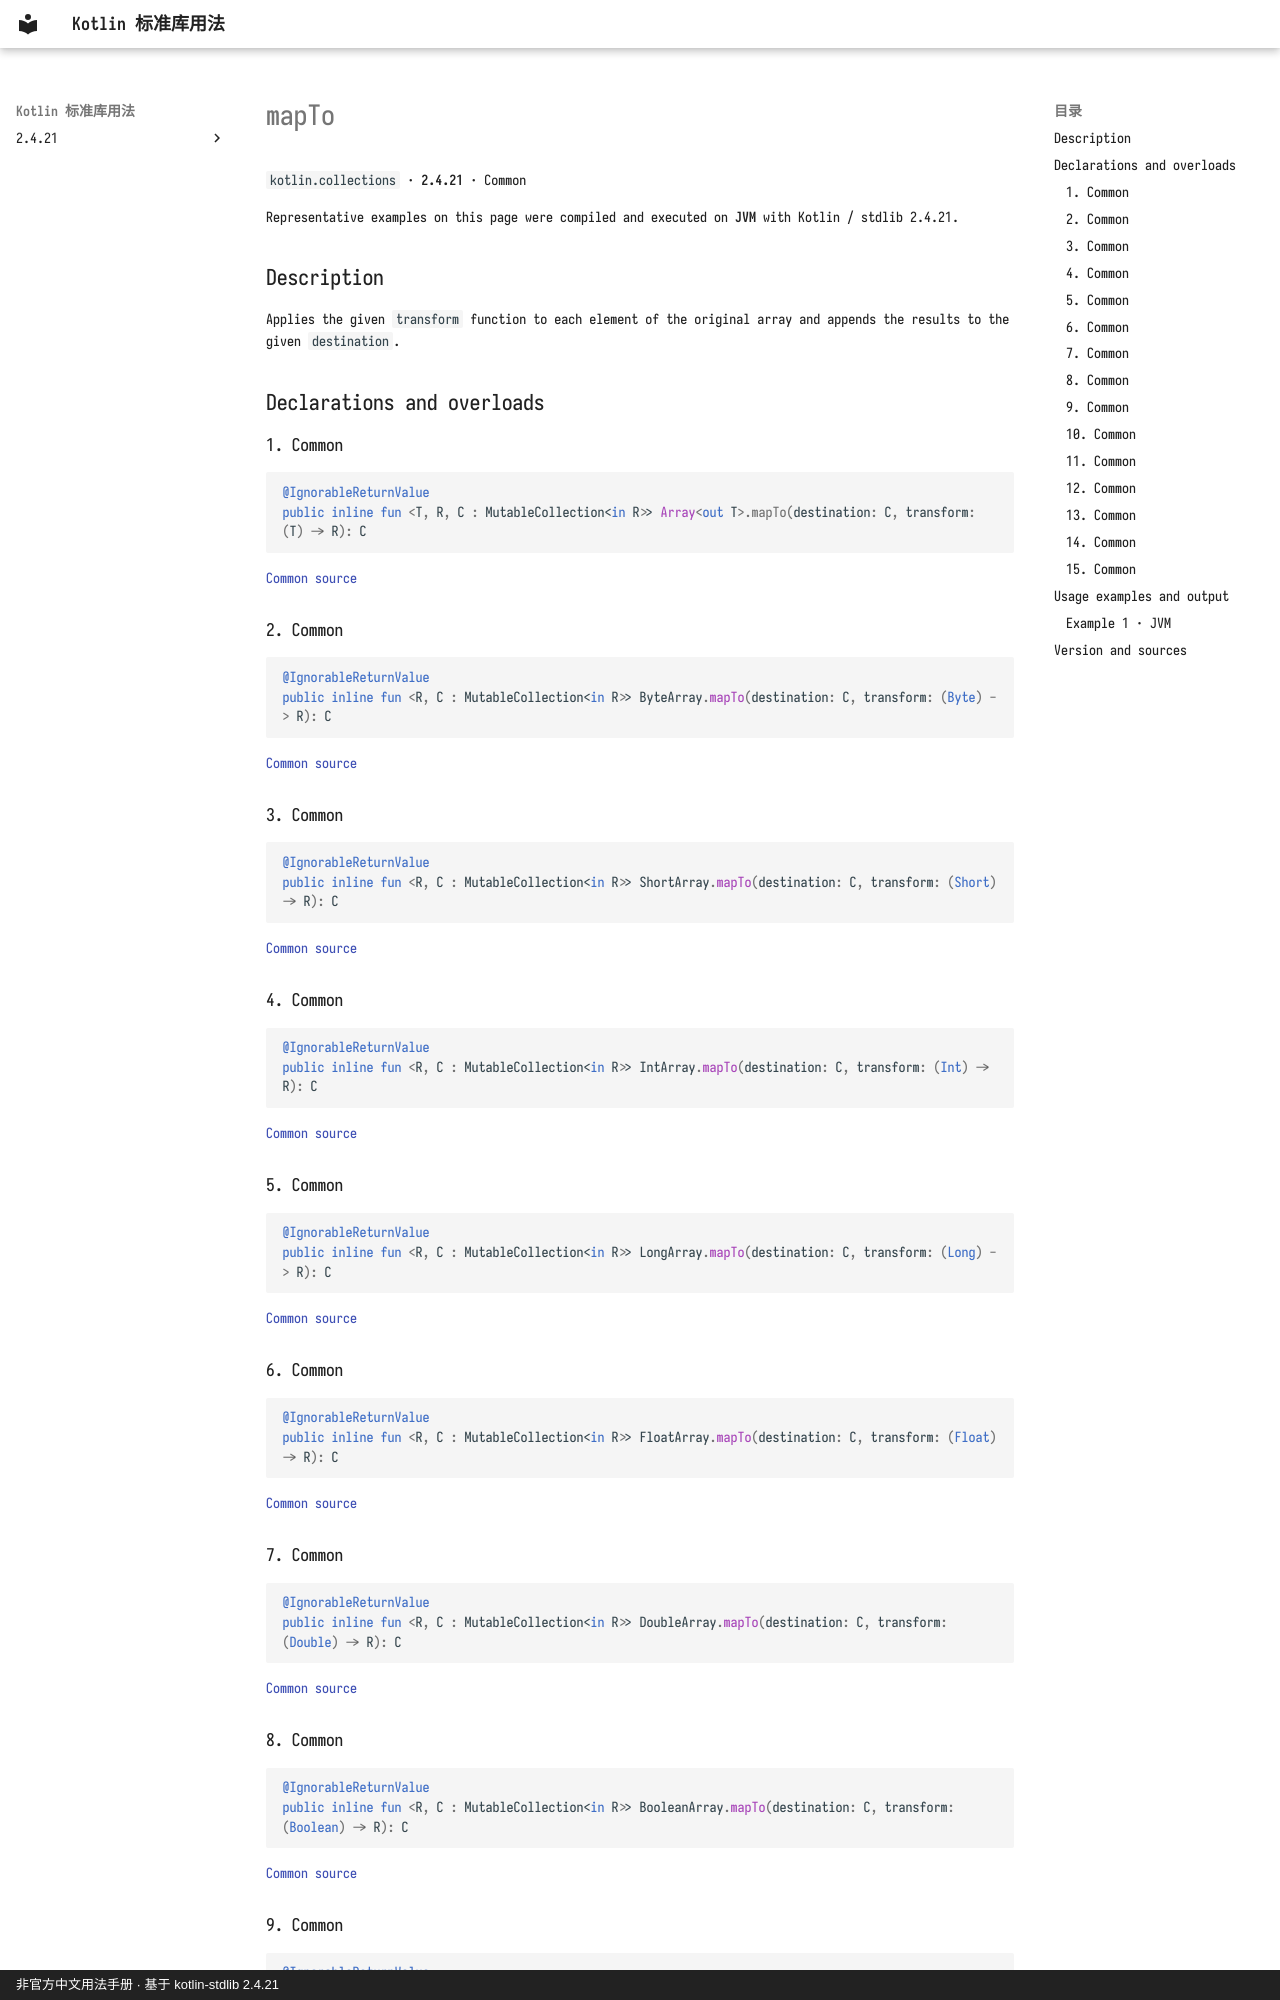

repository: oooooooko/kotlin-stdlib-docs · page: en/api/kotlin.collections/mapto--583e5b26/index.html · generator: mkdocs · copyright: 非官方中文用法手册 · 基于 kotlin-stdlib 2.4.21

# mapTo

`kotlin.collections` · **2.4.21** · Common

Representative examples on this page were compiled and executed on **JVM** with Kotlin / stdlib 2.4.21.

## Description

Applies the given `transform` function to each element of the original array
and appends the results to the given `destination`.

## Declarations and overloads

### 1. Common

```kotlin
@IgnorableReturnValue
public inline fun <T, R, C : MutableCollection<in R>> Array<out T>.mapTo(destination: C, transform: (T) -> R): C
```

[Common source](https://github.com/JetBrains/kotlin/blob/v2.4.21/libraries/stdlib/common/src/generated/_Arrays.kt#L13191)

### 2. Common

```kotlin
@IgnorableReturnValue
public inline fun <R, C : MutableCollection<in R>> ByteArray.mapTo(destination: C, transform: (Byte) -> R): C
```

[Common source](https://github.com/JetBrains/kotlin/blob/v2.4.21/libraries/stdlib/common/src/generated/_Arrays.kt#L13202)

### 3. Common

```kotlin
@IgnorableReturnValue
public inline fun <R, C : MutableCollection<in R>> ShortArray.mapTo(destination: C, transform: (Short) -> R): C
```

[Common source](https://github.com/JetBrains/kotlin/blob/v2.4.21/libraries/stdlib/common/src/generated/_Arrays.kt#L13213)

### 4. Common

```kotlin
@IgnorableReturnValue
public inline fun <R, C : MutableCollection<in R>> IntArray.mapTo(destination: C, transform: (Int) -> R): C
```

[Common source](https://github.com/JetBrains/kotlin/blob/v2.4.21/libraries/stdlib/common/src/generated/_Arrays.kt#L13224)

### 5. Common

```kotlin
@IgnorableReturnValue
public inline fun <R, C : MutableCollection<in R>> LongArray.mapTo(destination: C, transform: (Long) -> R): C
```

[Common source](https://github.com/JetBrains/kotlin/blob/v2.4.21/libraries/stdlib/common/src/generated/_Arrays.kt#L13235)

### 6. Common

```kotlin
@IgnorableReturnValue
public inline fun <R, C : MutableCollection<in R>> FloatArray.mapTo(destination: C, transform: (Float) -> R): C
```

[Common source](https://github.com/JetBrains/kotlin/blob/v2.4.21/libraries/stdlib/common/src/generated/_Arrays.kt#L13246)

### 7. Common

```kotlin
@IgnorableReturnValue
public inline fun <R, C : MutableCollection<in R>> DoubleArray.mapTo(destination: C, transform: (Double) -> R): C
```

[Common source](https://github.com/JetBrains/kotlin/blob/v2.4.21/libraries/stdlib/common/src/generated/_Arrays.kt#L13257)

### 8. Common

```kotlin
@IgnorableReturnValue
public inline fun <R, C : MutableCollection<in R>> BooleanArray.mapTo(destination: C, transform: (Boolean) -> R): C
```

[Common source](https://github.com/JetBrains/kotlin/blob/v2.4.21/libraries/stdlib/common/src/generated/_Arrays.kt#L13268)

### 9. Common

```kotlin
@IgnorableReturnValue
public inline fun <R, C : MutableCollection<in R>> CharArray.mapTo(destination: C, transform: (Char) -> R): C
```

[Common source](https://github.com/JetBrains/kotlin/blob/v2.4.21/libraries/stdlib/common/src/generated/_Arrays.kt#L13279)
